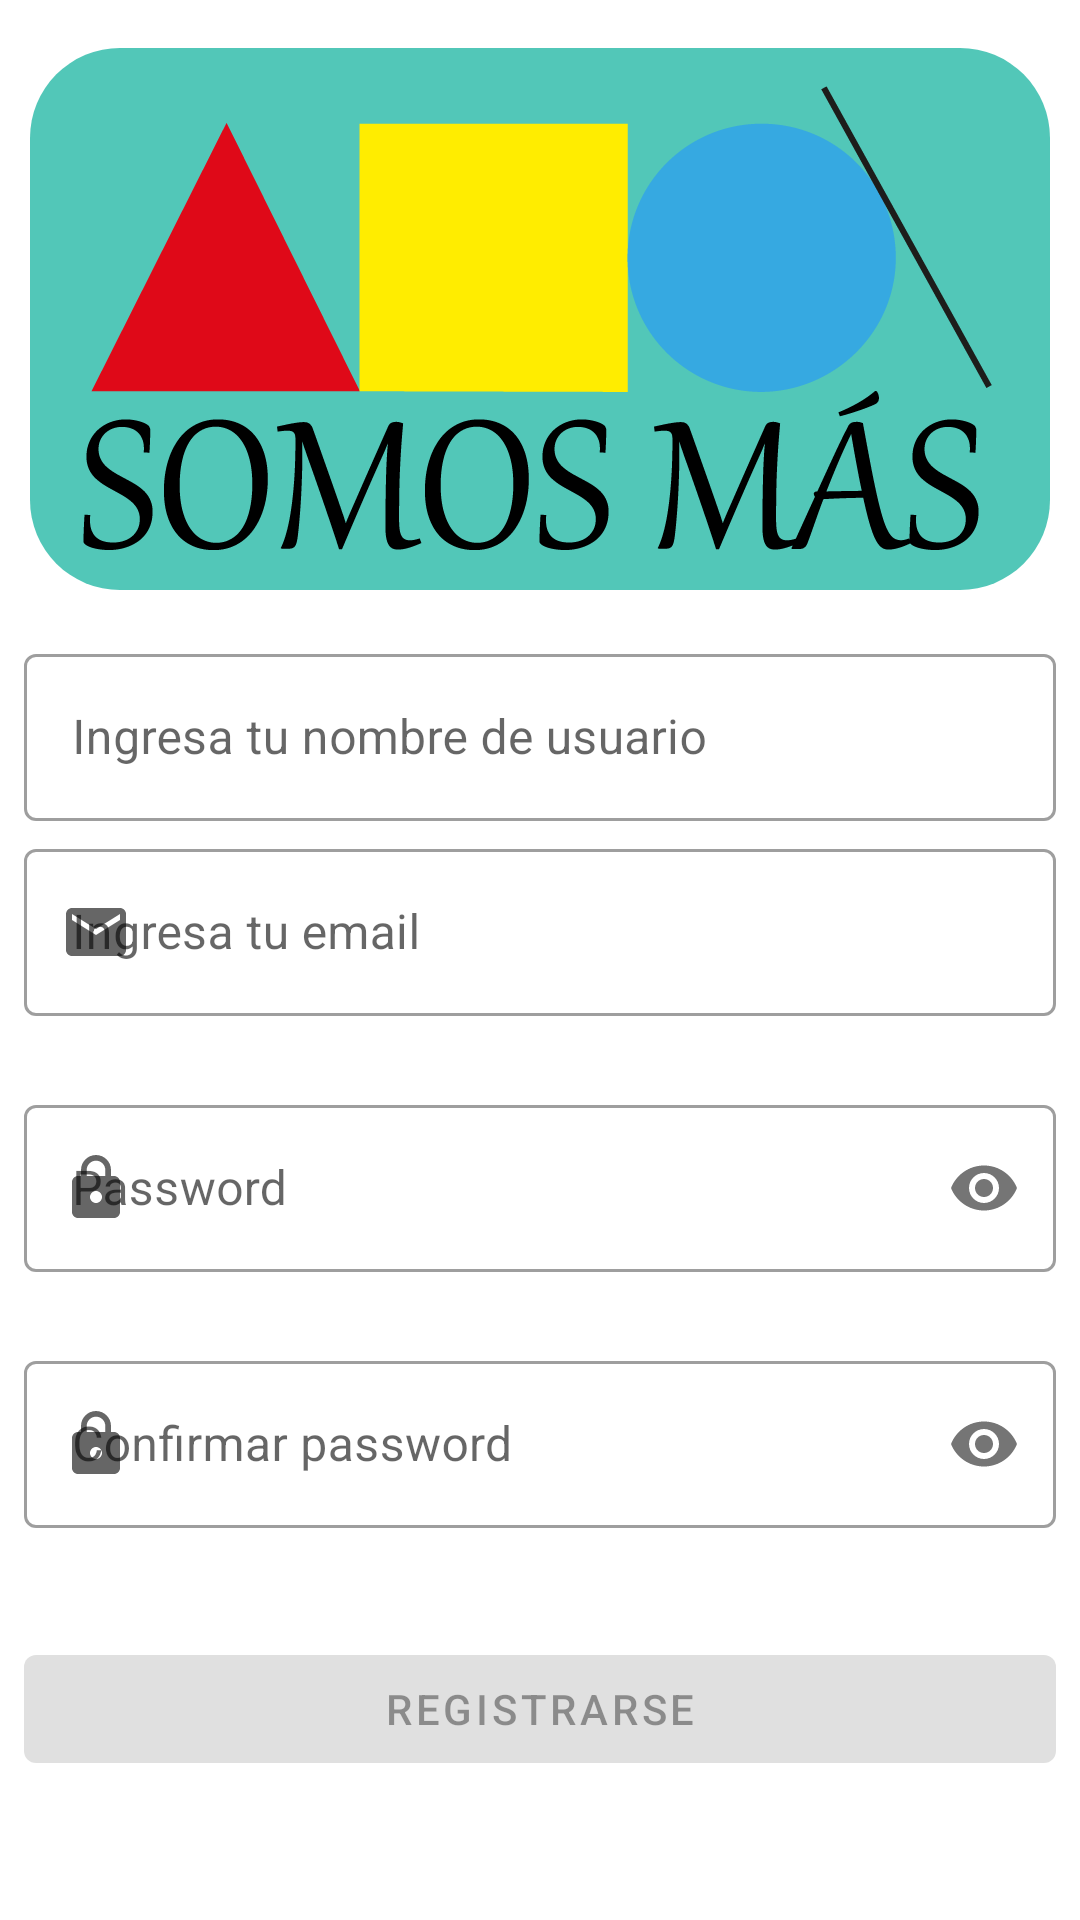

Reconstruct the res/layout file that produces this screen, plus the resources it refers to.
<!-- AndroidManifest.xml: application theme Theme.ONGAndroid -->
<!-- res/layout/fragment_sign_up.xml -->
<?xml version="1.0" encoding="utf-8"?>
<androidx.constraintlayout.widget.ConstraintLayout xmlns:android="http://schemas.android.com/apk/res/android"
    xmlns:app="http://schemas.android.com/apk/res-auto"
    android:layout_width="match_parent"
    android:layout_height="match_parent"
    xmlns:tools="http://schemas.android.com/tools"
    android:layout_marginHorizontal="@dimen/layout_margin_horizontal"
    android:layout_marginVertical="@dimen/layout_margin_vertical"
    tools:context=".view.fragment.SignUpFragment"
    android:id="@+id/signUp">


    <ImageView
        android:id="@+id/ivLogoSomosMasSignUp"
        android:layout_width="wrap_content"
        android:layout_height="wrap_content"
        android:layout_marginVertical="@dimen/portrait_margin_vertical"
        android:layout_marginTop="48dp"
        android:background="@drawable/style_border_component"
        android:backgroundTint="?attr/colorPrimaryVariant"
        android:contentDescription="@string/default_content_description"
        android:src="@drawable/logo_somos_mas"
        app:layout_constraintEnd_toEndOf="parent"
        app:layout_constraintStart_toStartOf="parent"
        app:layout_constraintTop_toTopOf="parent" />

    <com.google.android.material.textfield.TextInputLayout
        android:id="@+id/tiUsername"
        style="@style/Widget.MaterialComponents.TextInputLayout.OutlinedBox"
        android:layout_width="match_parent"
        android:layout_height="wrap_content"
        android:layout_marginVertical="@dimen/portrait_margin_vertical"
        android:layout_marginHorizontal="@dimen/button_margin"
        app:startIconDrawable="@drawable/ic_baseline_emoji_people_24"
        android:hint="@string/enter_user_name"
        app:layout_constraintStart_toStartOf="parent"
        app:layout_constraintEnd_toEndOf="parent"
        app:layout_constraintTop_toBottomOf="@+id/ivLogoSomosMasSignUp">

        <com.google.android.material.textfield.TextInputEditText
            android:id="@+id/etUserName"
            android:layout_width="match_parent"
            android:layout_height="wrap_content"
            android:maxLength="50"
            android:maxLines="1"/>

    </com.google.android.material.textfield.TextInputLayout>

    <com.google.android.material.textfield.TextInputLayout
        android:id="@+id/tiUserEmail"
        style="@style/Widget.MaterialComponents.TextInputLayout.OutlinedBox"
        android:layout_width="match_parent"
        android:layout_height="wrap_content"
        android:layout_marginVertical="@dimen/portrait_quarter_margin_vertical"
        android:layout_marginHorizontal="@dimen/portrait_margin_horizontal"
        android:hint="@string/user_email"
        app:errorEnabled="true"
        app:errorIconDrawable="@null"
        app:layout_constraintEnd_toEndOf="parent"
        app:layout_constraintStart_toStartOf="parent"
        app:layout_constraintTop_toBottomOf="@+id/tiUsername"
        app:startIconDrawable="@drawable/ic_baseline_email_24">

        <com.google.android.material.textfield.TextInputEditText
            android:id="@+id/etUserEmail"
            android:layout_width="match_parent"
            android:layout_height="wrap_content"
            android:maxLength="40"
            android:maxLines="1"
            android:inputType="textEmailAddress"/>

    </com.google.android.material.textfield.TextInputLayout>

    <com.google.android.material.textfield.TextInputLayout
        android:id="@+id/tiUserPassword"
        style="@style/Widget.MaterialComponents.TextInputLayout.OutlinedBox"
        android:layout_width="match_parent"
        android:layout_height="wrap_content"
        android:layout_marginVertical="@dimen/portrait_quarter_margin_vertical"
        android:layout_marginHorizontal="@dimen/portrait_margin_horizontal"
        android:hint="@string/user_password"
        app:errorEnabled="true"
        app:errorIconDrawable="@null"
        app:passwordToggleEnabled="true"
        app:layout_constraintEnd_toEndOf="parent"
        app:layout_constraintStart_toStartOf="parent"
        app:layout_constraintTop_toBottomOf="@+id/tiUserEmail"
        app:startIconDrawable="@drawable/ic_baseline_lock_24">

        <com.google.android.material.textfield.TextInputEditText
            android:id="@+id/etUserPassword"
            android:layout_width="match_parent"
            android:layout_height="wrap_content"
            android:inputType="textPassword"
            android:maxLines="1"/>

    </com.google.android.material.textfield.TextInputLayout>

    <com.google.android.material.textfield.TextInputLayout
        android:id="@+id/tiUserPasswordConfirm"
        style="@style/Widget.MaterialComponents.TextInputLayout.OutlinedBox"
        android:layout_width="match_parent"
        android:layout_height="wrap_content"
        android:layout_marginVertical="@dimen/portrait_quarter_margin_vertical"
        android:layout_marginHorizontal="@dimen/portrait_margin_horizontal"
        android:hint="@string/confirm_password"
        app:errorEnabled="true"
        app:errorIconDrawable="@null"
        app:passwordToggleEnabled="true"
        app:layout_constraintEnd_toEndOf="parent"
        app:layout_constraintStart_toStartOf="parent"
        app:layout_constraintTop_toBottomOf="@+id/tiUserPassword"
        app:startIconDrawable="@drawable/ic_baseline_lock_24">

        <com.google.android.material.textfield.TextInputEditText
            android:id="@+id/etUserPasswordConfirm"
            android:layout_width="match_parent"
            android:layout_height="wrap_content"
            android:inputType="textPassword"
            android:maxLines="1"/>

    </com.google.android.material.textfield.TextInputLayout>

    <Button
        android:id="@+id/btnSignUp"
        android:layout_width="match_parent"
        android:layout_height="wrap_content"
        android:layout_marginVertical="@dimen/portrait_margin_vertical"
        android:layout_marginHorizontal="@dimen/portrait_margin_horizontal"
        android:enabled="false"
        android:text="@string/register"
        app:layout_constraintEnd_toEndOf="parent"
        app:layout_constraintStart_toStartOf="parent"
        app:layout_constraintTop_toBottomOf="@+id/tiUserPasswordConfirm" />

    <ProgressBar
        android:id="@+id/pbSignUp"
        style="?android:attr/progressBarStyle"
        android:layout_width="100dp"
        android:layout_height="100dp"
        android:visibility="gone"
        app:layout_constraintBottom_toBottomOf="parent"
        app:layout_constraintEnd_toEndOf="parent"
        app:layout_constraintStart_toStartOf="parent"
        app:layout_constraintTop_toTopOf="parent" />

</androidx.constraintlayout.widget.ConstraintLayout>
<!-- resources referenced by this layout -->
<resources>
  <dimen name="button_margin">8dp</dimen>
  <dimen name="layout_margin_horizontal">16dp</dimen>
  <dimen name="layout_margin_vertical">8dp</dimen>
  <dimen name="portrait_margin_horizontal">8dp</dimen>
  <dimen name="portrait_margin_vertical">16dp</dimen>
  <dimen name="portrait_quarter_margin_vertical">4dp</dimen>
  <!-- drawable ic_baseline_email_24 (drawable) -->
  <?xml version="1.0" encoding="utf-8"?>
  <vector xmlns:android="http://schemas.android.com/apk/res/android"
      android:width="24dp"
      android:height="24dp"
      android:viewportWidth="24"
      android:viewportHeight="24"
      android:tint="?attr/colorControlNormal">
      <path
          android:fillColor="@android:color/white"
          android:pathData="M20,4L4,4c-1.1,0 -1.99,0.9 -1.99,2L2,18c0,1.1 0.9,2 2,2h16c1.1,0 2,-0.9 2,-2L22,6c0,-1.1 -0.9,-2 -2,-2zM20,8l-8,5 -8,-5L4,6l8,5 8,-5v2z"/>
  </vector>
  <!-- drawable ic_baseline_lock_24 (drawable) -->
  <?xml version="1.0" encoding="utf-8"?>
  <vector xmlns:android="http://schemas.android.com/apk/res/android"
      android:width="24dp"
      android:height="24dp"
      android:viewportWidth="24"
      android:viewportHeight="24"
      android:tint="?attr/colorControlNormal">
      <path
          android:fillColor="@android:color/white"
          android:pathData="M18,8h-1L17,6c0,-2.76 -2.24,-5 -5,-5S7,3.24 7,6v2L6,8c-1.1,0 -2,0.9 -2,2v10c0,1.1 0.9,2 2,2h12c1.1,0 2,-0.9 2,-2L20,10c0,-1.1 -0.9,-2 -2,-2zM12,17c-1.1,0 -2,-0.9 -2,-2s0.9,-2 2,-2 2,0.9 2,2 -0.9,2 -2,2zM15.1,8L8.9,8L8.9,6c0,-1.71 1.39,-3.1 3.1,-3.1 1.71,0 3.1,1.39 3.1,3.1v2z"/>
  </vector>
  <!-- drawable logo_somos_mas: webp bitmap (drawable, 3750 bytes) -->
  <!-- drawable style_border_component (drawable) -->
  <?xml version="1.0" encoding="utf-8"?>
  <shape xmlns:android="http://schemas.android.com/apk/res/android" android:shape="rectangle">
      <padding
          android:left="10dp"
          android:bottom="10dp"
          android:right="10dp"
          android:top="10dp"/>
      <corners android:radius="30dp"/>
  </shape>
  <string name="confirm_password">Confirmar password</string>
  <string name="default_content_description">Image</string>
  <string name="enter_user_name">Ingresa tu nombre de usuario</string>
  <string name="register">Registrarse</string>
  <string name="user_email">Ingresa tu email</string>
  <string name="user_password">Password</string>
  <style name="Theme.ONGAndroid" parent="Theme.MaterialComponents.DayNight.DarkActionBar">
          
          <item name="colorPrimary">@color/primaryColor</item>
          <item name="colorPrimaryVariant">@color/primaryLightColor</item>
          <item name="colorOnPrimary">@color/primaryTextColor</item>
          
          <item name="colorSecondary">@color/secondaryColor</item>
          <item name="colorSecondaryVariant">@color/secondaryLightColor</item>
          <item name="colorOnSecondary">@color/secondaryTextColor</item>
          
          <item name="android:statusBarColor">?attr/colorPrimaryVariant</item>
  
          
          
          <item name="textAppearanceLabelLarge">@style/TextAppearance.MaterialComponents.Body1</item>
  
      </style>
  <color name="primaryColor">#009688</color>
  <color name="primaryLightColor">#52c7b8</color>
  <color name="primaryTextColor">#000000</color>
  <color name="secondaryColor">#0097a7</color>
  <color name="secondaryLightColor">#56c8d8</color>
  <color name="secondaryTextColor">#000000</color>
</resources>
